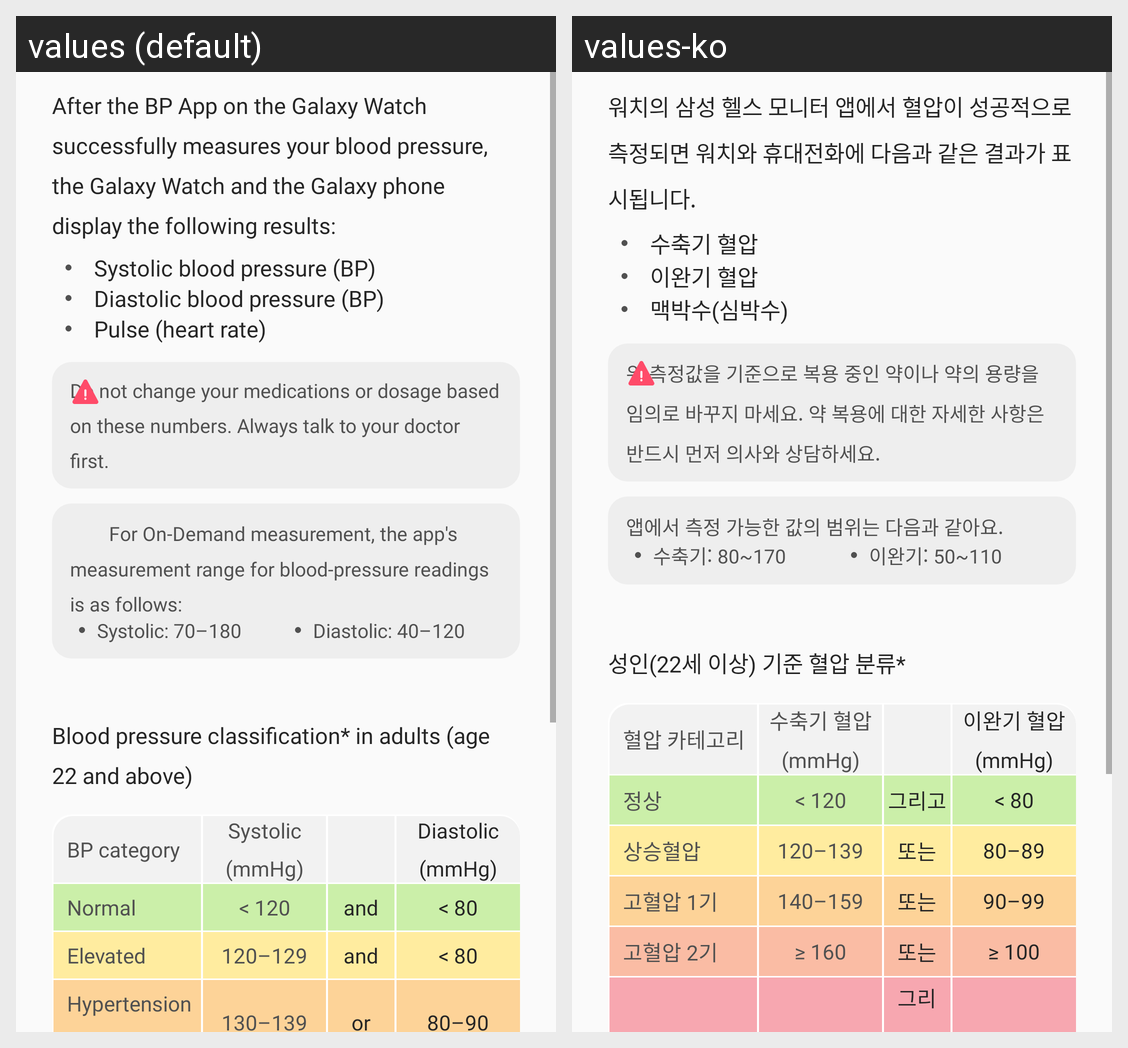

Strings drawn on this Android screen and how each of the app's shown locales translates them:
Android screen res/layout/shealth_monitor_bp_history_item_info_activity.xml rendered under 2 locales, left to right: values (default), values-ko. Device: Nexus 5 (rendered at 1080×1920; each locale shown at half size, 540×960, under a caption strip naming it); theme AppTheme.
Strings drawn on this screen, with the default value and each locale's value (text and hints the layout hard-codes, and strings that could not be matched under every locale, appear in the picture but are not listed):

shealth_monitor_bp_information_desc_1
  values: After the BP App on the Galaxy Watch successfully measures your blood pressure, the Galaxy Watch and the Galaxy phone display the following results:
  values-ko: 워치의 삼성 헬스 모니터 앱에서 혈압이 성공적으로 측정되면 워치와 휴대전화에 다음과 같은 결과가 표시됩니다.

shealth_monitor_bp_information_sub_desc_1
  values: Systolic blood pressure (BP)
  values-ko: 수축기 혈압

shealth_monitor_bp_information_sub_desc_2
  values: Diastolic blood pressure (BP)
  values-ko: 이완기 혈압

shealth_monitor_bp_information_sub_desc_3
  values: Pulse (heart rate)
  values-ko: 맥박수(심박수)

shealth_monitor_bp_information_desc_2
  values: Do not change your medications or dosage based on these numbers. Always talk to your doctor first.
  values-ko: 위 측정값을 기준으로 복용 중인 약이나 약의 용량을 임의로 바꾸지 마세요. 약 복용에 대한 자세한 사항은 반드시 먼저 의사와 상담하세요.

shealth_monitor_bp_information_desc_2_1
  values: 　　For On-Demand measurement, the app's measurement range for blood-pressure readings is as follows:
  values-ko: 앱에서 측정 가능한 값의 범위는 다음과 같아요.

shealth_monitor_bp_information_desc_2_1_sys
  values: Systolic: 70–180
  values-ko: 수축기: 80~170

shealth_monitor_bp_information_desc_2_1_dia
  values: Diastolic: 40–120
  values-ko: 이완기: 50~110

shealth_monitor_bp_information_table_title
  values: Blood pressure classification* in adults (age 22 and above)
  values-ko: 성인(22세 이상) 기준 혈압 분류*

shealth_monitor_bp_information_table_row_1
  values: BP category
  values-ko: 혈압 카테고리

shealth_monitor_bp_information_table_row_2
  values: Systolic
      (mmHg)
  values-ko: 수축기 혈압
      (mmHg)

shealth_monitor_bp_information_table_row_3
  values: Diastolic
      (mmHg)
  values-ko: 이완기 혈압
      (mmHg)

shealth_monitor_bp_information_table_normal
  values: Normal
  values-ko: 정상

shealth_monitor_bp_information_table_and
  values: and
  values-ko: 그리고

shealth_monitor_bp_information_table_Elevated
  values: Elevated
  values-ko: 상승혈압

shealth_monitor_bp_information_table_elevated_sys
  values: 120–129
  values-ko: 120–139

shealth_monitor_bp_information_table_elevated_dia
  values: < 80
  values-ko: 80–89

shealth_monitor_bp_information_table_hyper_1
  values: Hypertension Stage 1
  values-ko: 고혈압 1기

shealth_monitor_bp_information_table_hyper_1_sys
  values: 130–139
  values-ko: 140–159

shealth_monitor_bp_information_table_or
  values: or
  values-ko: 또는

shealth_monitor_bp_information_table_hyper_1_dia
  values: 80–90
  values-ko: 90–99
